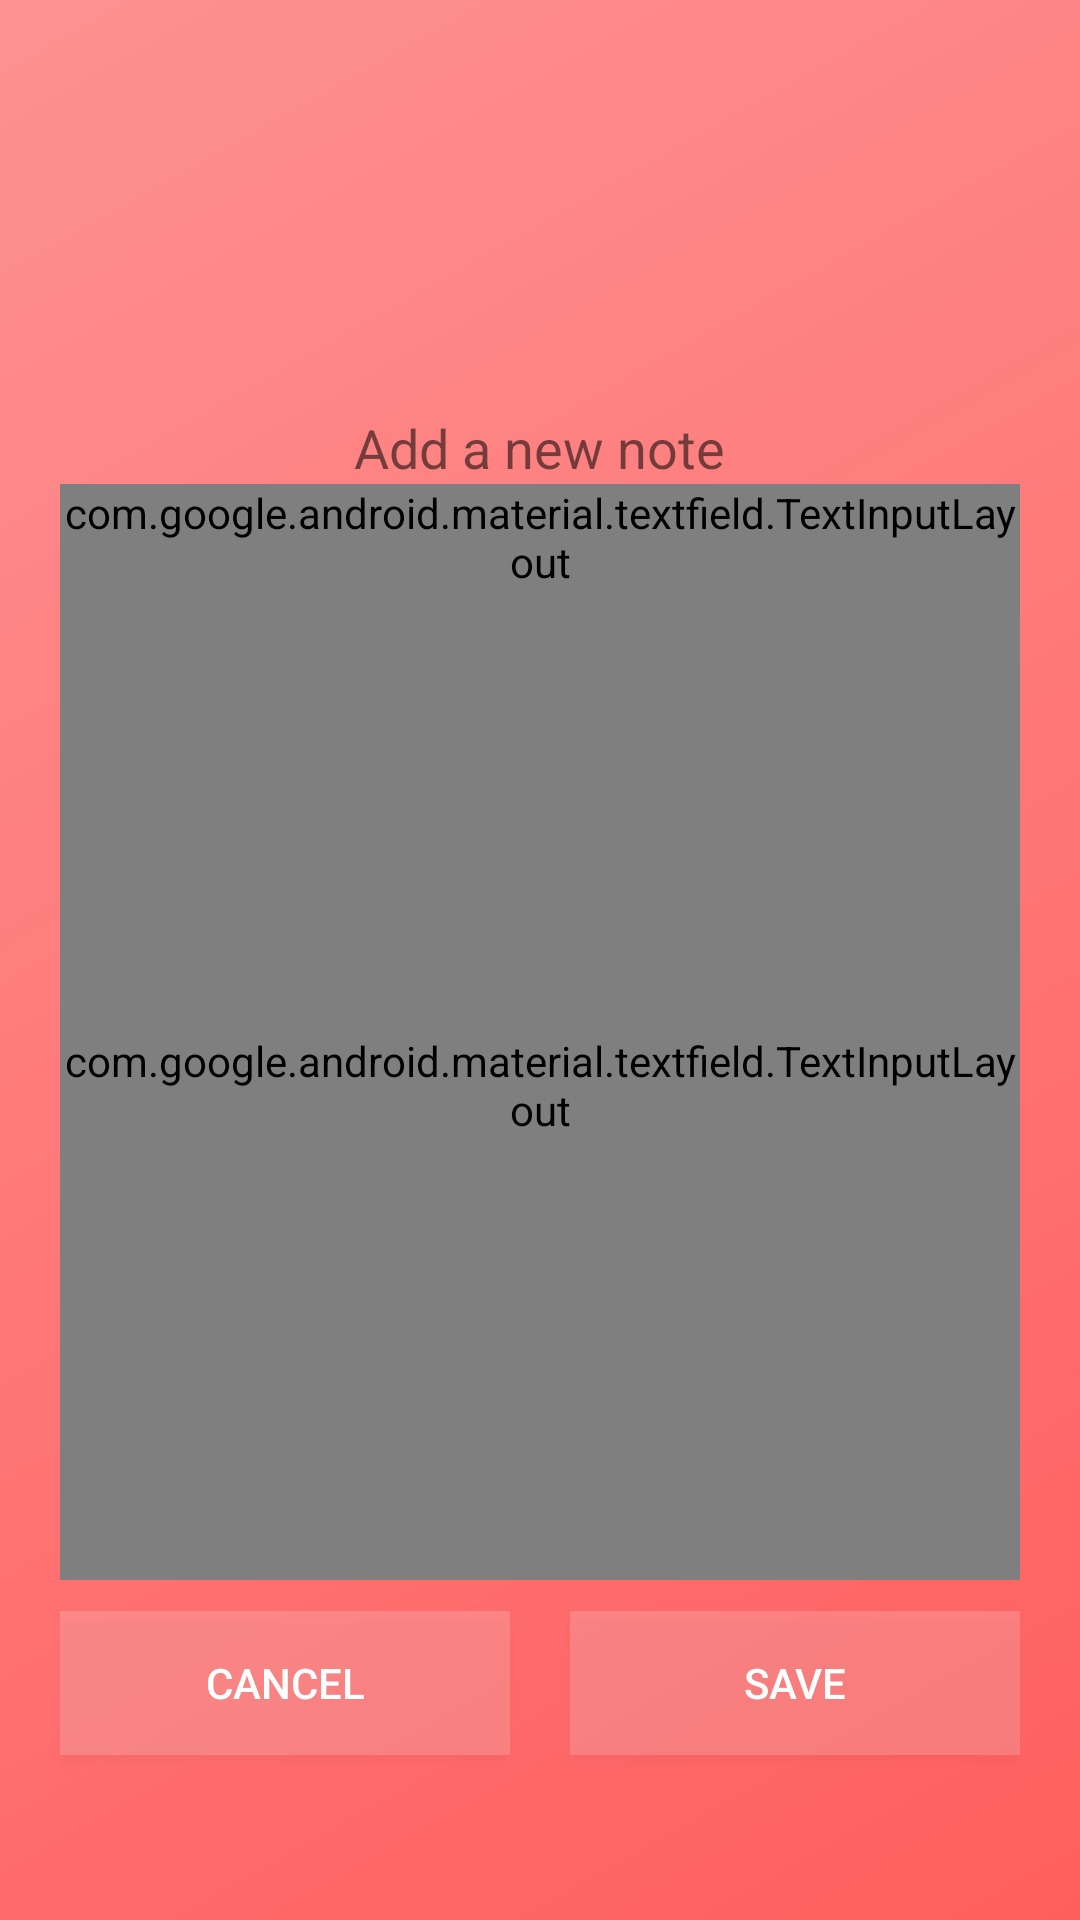

The Android layout XML behind this screen, and the referenced resources:
<!-- AndroidManifest.xml: application theme AppTheme -->
<!-- res/layout/activity_add_note.xml -->
<?xml version="1.0" encoding="utf-8"?>
<LinearLayout xmlns:android="http://schemas.android.com/apk/res/android"
    xmlns:app="http://schemas.android.com/apk/res-auto"
    xmlns:tools="http://schemas.android.com/tools"
    android:layout_width="match_parent"
    android:layout_height="match_parent"
    tools:context=".AddNote"
    android:orientation="vertical"
    android:background="@drawable/background_color"
    android:padding="20dp">
    android:theme="@style/Theme.AppCompat.Light.NoActionBar"

    <ImageView
        android:layout_width="383dp"
        android:layout_height="117dp"
        android:src="@drawable/phms_logo"
        android:transitionName="logo_image" />

    <TextView
        android:id="@+id/headerText"
        android:layout_width="wrap_content"
        android:layout_height="wrap_content"
        android:layout_gravity="center"
        android:gravity="center"
        android:text="Add a new note"
        android:textSize="18sp"
        android:transitionName="logo_desc" />

    <com.google.android.material.textfield.TextInputLayout
        android:id="@+id/noteTitle"
        style="@style/Widget.MaterialComponents.TextInputLayout.OutlinedBox"
        android:layout_width="match_parent"
        android:layout_height="wrap_content"
        android:hint="Title">

        <com.google.android.material.textfield.TextInputEditText
            android:layout_width="match_parent"
            android:layout_height="wrap_content"
            android:inputType="text" />
    </com.google.android.material.textfield.TextInputLayout>


    <com.google.android.material.textfield.TextInputLayout
        android:id="@+id/noteContents"
        style="@style/Widget.MaterialComponents.TextInputLayout.OutlinedBox"
        android:layout_width="match_parent"
        android:layout_height="330dp"
        android:hint="Contents">

        <com.google.android.material.textfield.TextInputEditText
            android:layout_width="match_parent"
            android:layout_height="322dp"
            android:inputType="text" />
    </com.google.android.material.textfield.TextInputLayout>


    <RelativeLayout
        android:layout_width="match_parent"
        android:layout_height="69dp"
        android:gravity="center_vertical"
        android:orientation="horizontal">

        <Button
            android:id="@+id/btnCancel"
            android:layout_width="150dp"
            android:layout_height="wrap_content"
            android:layout_alignParentLeft="true"
            android:background="#2CFFFFFF"
            android:text="Cancel"
            android:textColor="#FFFFFF"
            android:transitionName="button_tran" />

        <Button
            android:id="@+id/btnSave"
            android:layout_width="150dp"
            android:layout_height="wrap_content"
            android:layout_alignParentRight="true"
            android:background="#2CFFFFFF"
            android:text="Save"
            android:textColor="#FFFFFF"
            android:transitionName="button_tran" />

    </RelativeLayout>

</LinearLayout>
<!-- resources referenced by this layout -->
<resources>
  <!-- drawable background_color (drawable) -->
  <?xml version="1.0" encoding="utf-8"?>
  <shape xmlns:android="http://schemas.android.com/apk/res/android"
      android:shape="rectangle">
      <gradient
          android:angle="135"
          android:endColor="#fd9191"
          android:centerColor="#ff7878"
          android:startColor="#ff5e5e"
          android:type="linear" />
  
  </shape>
  <style name="AppTheme" parent="Theme.AppCompat.Light.DarkActionBar">
          
          <item name="colorPrimary">@color/colorPrimary</item>
          <item name="colorPrimaryDark">@color/colorPrimaryDark</item>
          <item name="colorAccent">@color/colorAccent</item>
          <item name="android:windowContentTransitions">true</item>
      </style>
  <color name="colorPrimary">#6200EE</color>
  <color name="colorPrimaryDark">#3700B3</color>
  <color name="colorAccent">#ffddd9</color>
</resources>
